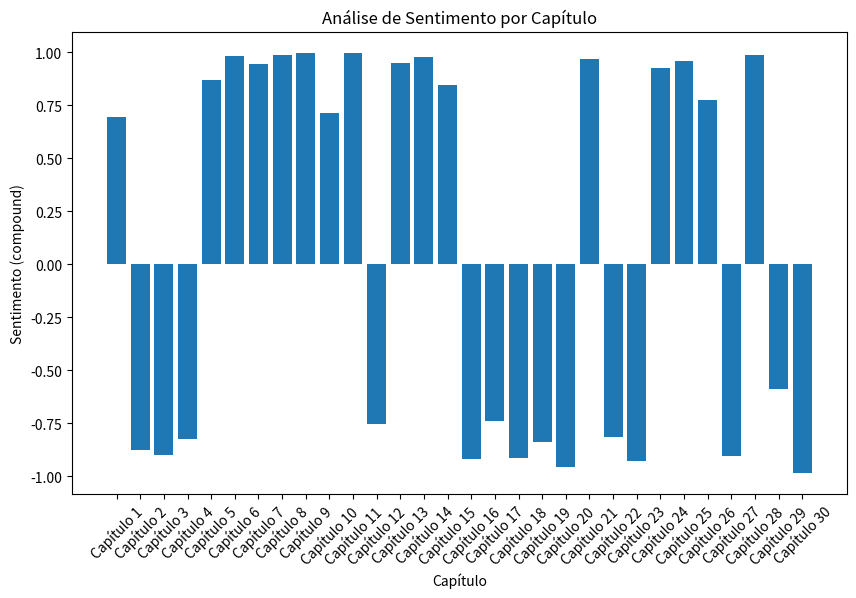

This chart was generated by the following Python code:
import matplotlib.pyplot as plt

pontuacoes = [
    {'neg': 0.02, 'neu': 0.962, 'pos': 0.018, 'compound': 0.695},
    {'neg': 0.017, 'neu': 0.973, 'pos': 0.01, 'compound': -0.8758},
    {'neg': 0.011, 'neu': 0.986, 'pos': 0.003, 'compound': -0.9007},
    {'neg': 0.016, 'neu': 0.976, 'pos': 0.008, 'compound': -0.8238},
    {'neg': 0.011, 'neu': 0.976, 'pos': 0.013, 'compound': 0.8698},
    {'neg': 0.004, 'neu': 0.98, 'pos': 0.015, 'compound': 0.9841},
    {'neg': 0.018, 'neu': 0.962, 'pos': 0.02, 'compound': 0.9444},
    {'neg': 0.021, 'neu': 0.946, 'pos': 0.033, 'compound': 0.9869},
    {'neg': 0.007, 'neu': 0.97, 'pos': 0.023, 'compound': 0.9972},
    {'neg': 0.009, 'neu': 0.977, 'pos': 0.014, 'compound': 0.7121},
    {'neg': 0.013, 'neu': 0.951, 'pos': 0.036, 'compound': 0.9954},
    {'neg': 0.016, 'neu': 0.974, 'pos': 0.01, 'compound': -0.7527},
    {'neg': 0.012, 'neu': 0.973, 'pos': 0.015, 'compound': 0.9488},
    {'neg': 0.011, 'neu': 0.965, 'pos': 0.023, 'compound': 0.9764},
    {'neg': 0.022, 'neu': 0.958, 'pos': 0.02, 'compound': 0.8453},
    {'neg': 0.019, 'neu': 0.972, 'pos': 0.009, 'compound': -0.9174},
    {'neg': 0.021, 'neu': 0.966, 'pos': 0.013, 'compound': -0.7374},
    {'neg': 0.018, 'neu': 0.974, 'pos': 0.009, 'compound': -0.9123},
    {'neg': 0.015, 'neu': 0.977, 'pos': 0.008, 'compound': -0.8372},
    {'neg': 0.015, 'neu': 0.979, 'pos': 0.006, 'compound': -0.9554},
    {'neg': 0.009, 'neu': 0.972, 'pos': 0.019, 'compound': 0.9667},
    {'neg': 0.021, 'neu': 0.966, 'pos': 0.013, 'compound': -0.814},
    {'neg': 0.016, 'neu': 0.976, 'pos': 0.008, 'compound': -0.9291},
    {'neg': 0.013, 'neu': 0.964, 'pos': 0.023, 'compound': 0.9264},
    {'neg': 0.014, 'neu': 0.968, 'pos': 0.019, 'compound': 0.9608},
    {'neg': 0.014, 'neu': 0.974, 'pos': 0.012, 'compound': 0.7736},
    {'neg': 0.025, 'neu': 0.963, 'pos': 0.012, 'compound': -0.9067},
    {'neg': 0.005, 'neu': 0.971, 'pos': 0.024, 'compound': 0.989},
    {'neg': 0.018, 'neu': 0.969, 'pos': 0.013, 'compound': -0.5897},
    {'neg': 0.019, 'neu': 0.972, 'pos': 0.009, 'compound': -0.9839}
]

valores_compound = [sentimento['compound'] for sentimento in pontuacoes]

rotulos = [f"Capítulo {i+1}" for i in range(len(pontuacoes))]

plt.figure(figsize=(10, 6))
plt.bar(rotulos, valores_compound)
plt.xlabel('Capítulo')
plt.ylabel('Sentimento (compound)')
plt.title('Análise de Sentimento por Capítulo')
plt.xticks(rotation=45)
plt.show()
